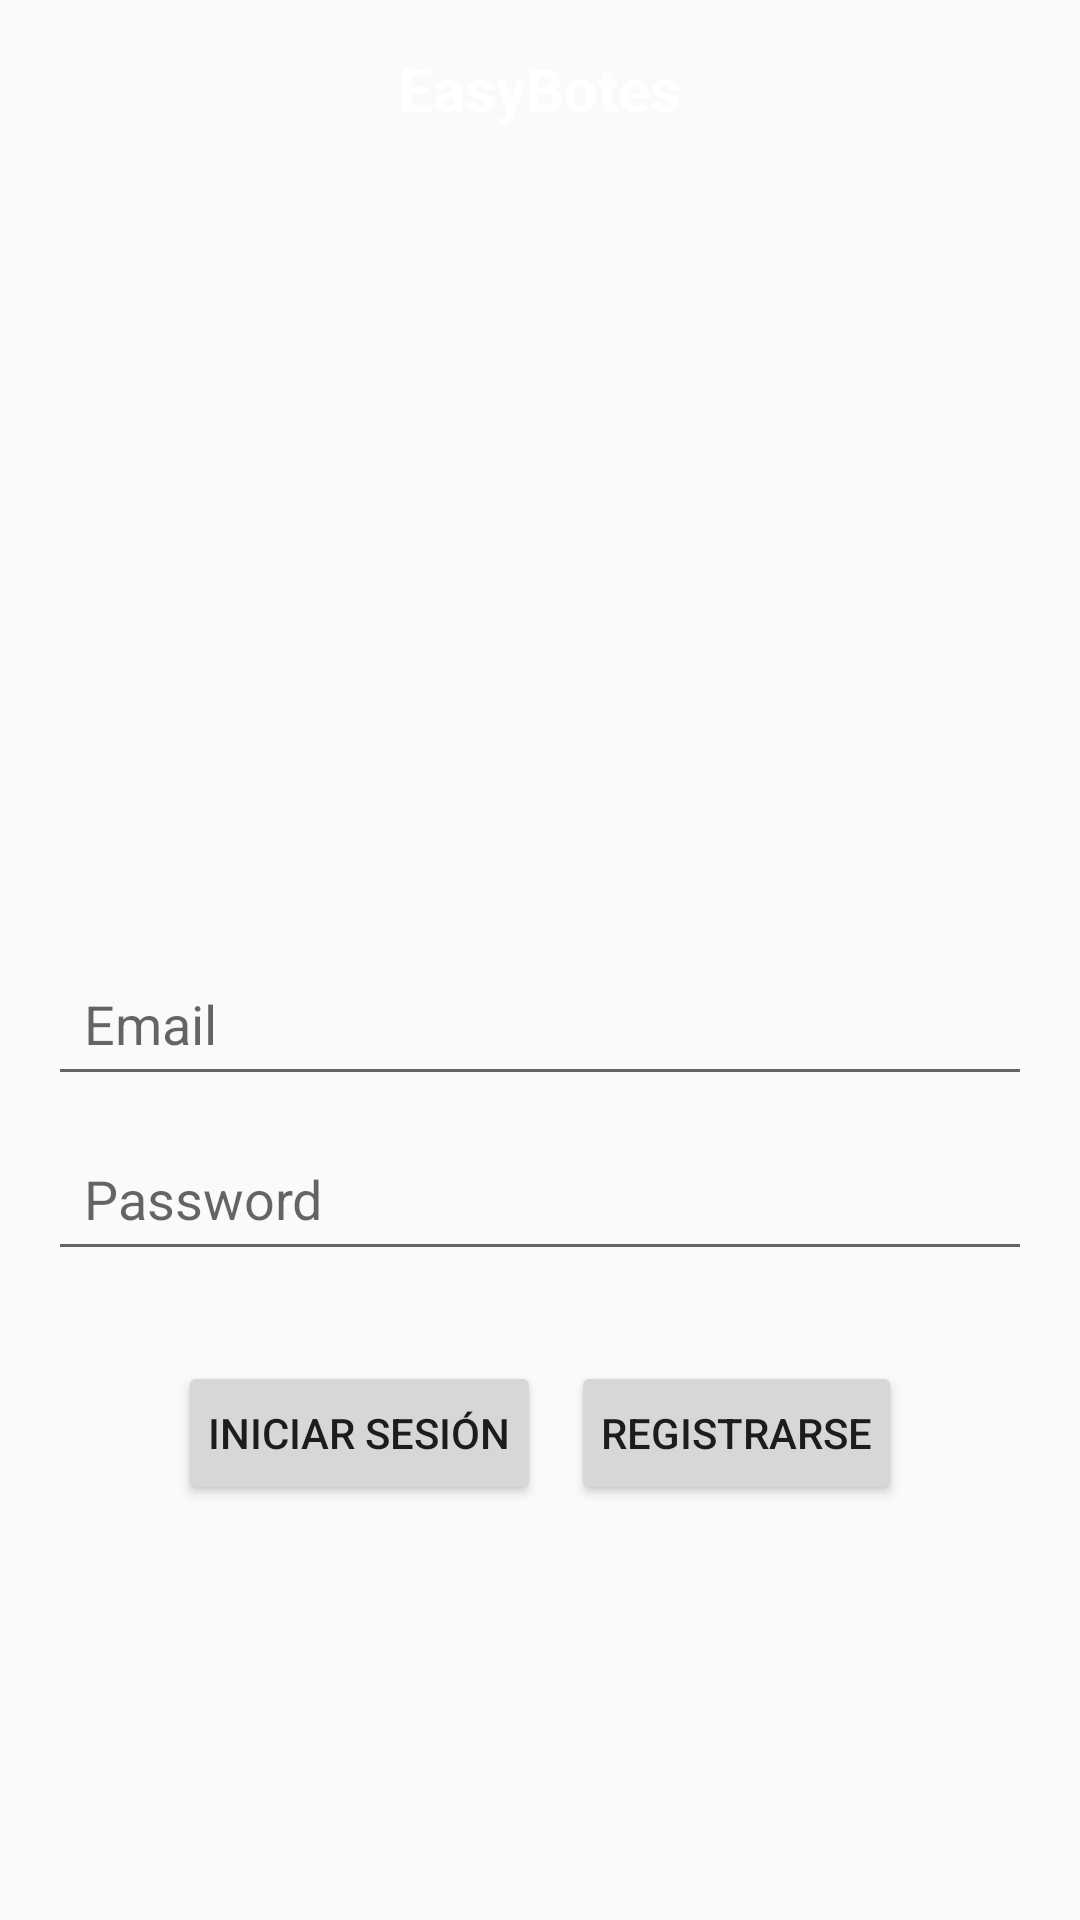

Android layout source for this screen:
<!-- AndroidManifest.xml: activity theme Theme.AppCompat.Light.NoActionBar -->
<!-- res/layout/activity_login.xml -->
<LinearLayout
    xmlns:android="http://schemas.android.com/apk/res/android"
    android:layout_width="match_parent"
    android:layout_height="match_parent"
    android:orientation="vertical">

    <androidx.appcompat.widget.Toolbar
        android:layout_width="match_parent"
        android:layout_height="wrap_content"
        android:padding="16dp"
        android:elevation="4dp">

        <TextView
            android:id="@+id/toolbar_title"
            android:layout_width="wrap_content"
            android:layout_height="wrap_content"
            android:text="EasyBotes"
            android:textColor="@color/white"
            android:textStyle="bold"
            android:textSize="20sp"
            android:layout_gravity="center" />
    </androidx.appcompat.widget.Toolbar>

    <LinearLayout
        android:layout_width="match_parent"
        android:layout_height="match_parent"
        android:orientation="vertical"
        android:gravity="center"
        android:padding="16dp">

        <ImageView
            android:id="@+id/profile_icon"
            android:layout_width="100dp"
            android:layout_height="100dp"
            android:layout_marginBottom="20dp"/>

        <EditText
            android:id="@+id/email_input"
            android:layout_width="match_parent"
            android:layout_height="wrap_content"
            android:hint="Email"
            android:padding="12dp"
            android:layout_marginBottom="10dp"/>

        <EditText
            android:id="@+id/password_input"
            android:layout_width="match_parent"
            android:layout_height="wrap_content"
            android:hint="Password"
            android:padding="12dp"
            android:inputType="textPassword"
            android:layout_marginBottom="20dp"/>

        <LinearLayout
            android:layout_width="wrap_content"
            android:layout_height="wrap_content"
            android:orientation="horizontal"
            android:layout_gravity="center"
            android:layout_marginTop="10dp">

            <Button
                android:id="@+id/btnLogin"
                android:layout_width="wrap_content"
                android:layout_height="wrap_content"
                android:text="Iniciar Sesión"
                android:padding="10dp"
                android:layout_marginEnd="10dp"/>

            <Button
                android:id="@+id/btnRegister"
                android:layout_width="wrap_content"
                android:layout_height="wrap_content"
                android:text="Registrarse"
                android:padding="10dp"/>
        </LinearLayout>

    </LinearLayout>
</LinearLayout>
<!-- resources referenced by this layout -->
<resources>

  <!-- not gathered from this repository: default colours our renderer supplied (Android Studio template values) -->
  <color name="white">#FFFFFFFF</color>
</resources>
